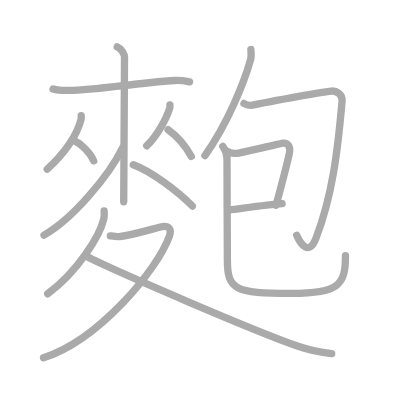
t = 0.00 s
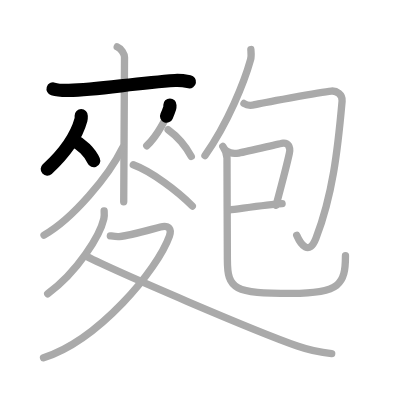
t = 3.25 s
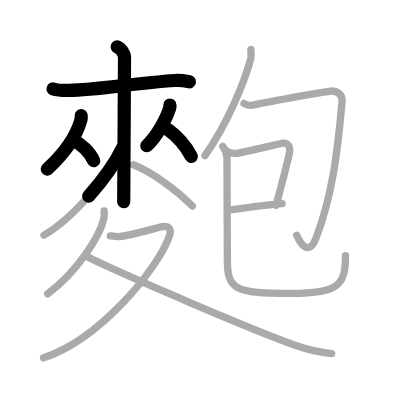
t = 6.50 s
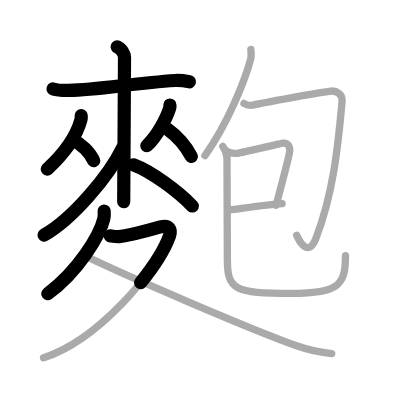
t = 9.50 s
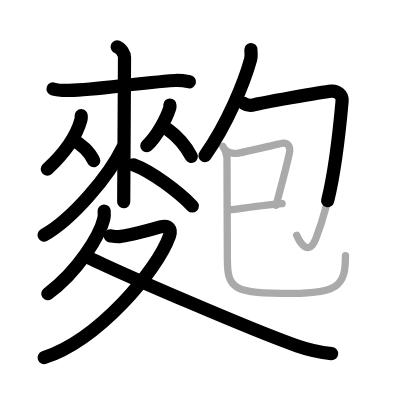
t = 12.75 s
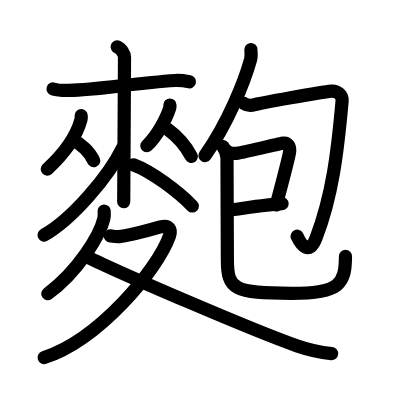
t = 16.00 s

The animated SVG that drew these frames (rendered in a browser with its animation timeline set to each time). Animation: 16 SMIL elements (animate=16); one cycle of 16.00 s.

<?xml version="1.0" standalone="no"?>
<!DOCTYPE svg PUBLIC "-//W3C//DTD SVG 1.1//EN"   "http://www.w3.org/Graphics/SVG/1.1/DTD/svg11.dtd">
<svg width="400px" height="400px"  version="1.1" xmlns="http://www.w3.org/2000/svg">
  <defs>
    <marker id="Triangle" viewBox="0 0 10 10" refX="0" refY="5" markerUnits="strokeWidth" markerWidth="3" style="stroke-opacity:0%;fill:#aaaaaa;" markerHeight="2" orient="auto">
      <path d="M 0 0 L 10 5 L 0 10 z" />
    </marker>
    
    <marker id="Arrow" viewBox="0 0 10 10" refX="5" refY="5" markerUnits="strokeWidth" markerWidth="1.8" style="stroke-opacity:0%;fill:#770000;" markerHeight="2" orient="auto">
      <path d="M 0 4 L 6 4 L 4 1 L 10 5 L 4 9 L 6 6 L 0 6 z" />
        <circle cx="5" cy="5" r="5" />
      </marker>
    
    <marker id="TriangleRed" viewBox="0 0 10 10" refX="0" refY="5" markerUnits="strokeWidth" markerWidth="3" style="stroke-opacity:0%;fill:#CC0000;" markerHeight="2" orient="auto">
      <path d="M 0 0 L 10 5 L 0 10 z" />
    </marker>
    
    <marker id="ArrowRed" viewBox="0 0 10 10" refX="5" refY="5" markerUnits="strokeWidth" markerWidth="1.8" style="stroke-opacity:0%;fill:#CC0000;" markerHeight="2" orient="auto">
      <path d="M 0 4 L 6 4 L 4 1 L 10 5 L 4 9 L 6 6 L 0 6 z" />
        <circle cx="5" cy="5" r="5" />
      </marker>
    
  </defs>
  
  <path style="fill:#ffffff; fill-opacity:100%; fill-rule:evenodd; stroke-width:0;" d="M 0 0 L 400px 0 L 400px 400px L 0 400px L 0 0" />

  <g transform="scale(3.6697247706422 3.6697247706422)">
<path style="fill:none; fill-opacity:0%; fill-rule:evenodd; stroke:#aaaaaa; stroke-opacity:100%; stroke-width: 1.5pt; stroke-linejoin:round; stroke-linecap:round;" d="M14.46 24.24c1.31 0.4 2.8 0.43 4.31 0.4c7.98-0.14 17.32-1.93 28.94-2.7c1.5-0.1 2.44 0.07 3.94 0.35"></path>
<path style="fill:none; fill-opacity:0%; fill-rule:evenodd; stroke:#aaaaaa; stroke-opacity:100%; stroke-width: 1.5pt; stroke-linejoin:round; stroke-linecap:round;" d="M22.13 31.52c0 0.37 0.05 0.68-0.07 1.11c-1.1 4.02-4.37 9.02-9.19 13.47"></path>
<path style="fill:none; fill-opacity:0%; fill-rule:evenodd; stroke:#aaaaaa; stroke-opacity:100%; stroke-width: 1.5pt; stroke-linejoin:round; stroke-linecap:round;" d="M20.1 38.26c1.96 0.9 4.47 3.29 5.43 5.56"></path>
<path style="fill:none; fill-opacity:0%; fill-rule:evenodd; stroke:#aaaaaa; stroke-opacity:100%; stroke-width: 1.5pt; stroke-linejoin:round; stroke-linecap:round;" d="M46.3 28.61c0 0.28 0.05 0.52-0.05 0.83c-0.86 2.72-3.33 7.55-6.26 10.29"></path>
<path style="fill:none; fill-opacity:0%; fill-rule:evenodd; stroke:#aaaaaa; stroke-opacity:100%; stroke-width: 1.5pt; stroke-linejoin:round; stroke-linecap:round;" d="M45.81 35.35c2.67 1.93 4.72 4.34 6.32 7.27"></path>
<path style="fill:none; fill-opacity:0%; fill-rule:evenodd; stroke:#aaaaaa; stroke-opacity:100%; stroke-width: 1.5pt; stroke-linejoin:round; stroke-linecap:round;" d="M31.94 12.75c1.1 0.44 1.99 1.96 1.99 2.87c0 9.27-0.22 30.88-0.22 39.38"></path>
<path style="fill:none; fill-opacity:0%; fill-rule:evenodd; stroke:#aaaaaa; stroke-opacity:100%; stroke-width: 1.5pt; stroke-linejoin:round; stroke-linecap:round;" d="M33.43 40.2C29.71 47.91 19.74 59.7 12 64.06"></path>
<path style="fill:none; fill-opacity:0%; fill-rule:evenodd; stroke:#aaaaaa; stroke-opacity:100%; stroke-width: 1.5pt; stroke-linejoin:round; stroke-linecap:round;" d="M36.32 44.91c4.98 1.82 12.22 7.28 16.09 11.23"></path>
<path style="fill:none; fill-opacity:0%; fill-rule:evenodd; stroke:#aaaaaa; stroke-opacity:100%; stroke-width: 1.5pt; stroke-linejoin:round; stroke-linecap:round;" d="M28.38 57.5c0.04 0.53 0.09 1.37-0.09 2.13c-1.05 4.5-7.06 14.38-15.29 20.42"></path>
<path style="fill:none; fill-opacity:0%; fill-rule:evenodd; stroke:#aaaaaa; stroke-opacity:100%; stroke-width: 1.5pt; stroke-linejoin:round; stroke-linecap:round;" d="M30.07 64.27c0.26 0.03 1.67 0.29 2.42 0.2c3.34-0.36 7.72-1.71 11.22-2.62c2.4-0.63 3.08 0.72 2.47 2.44c-3.36 9.39-19.32 28.38-34.32 33.21"></path>
<path style="fill:none; fill-opacity:0%; fill-rule:evenodd; stroke:#aaaaaa; stroke-opacity:100%; stroke-width: 1.5pt; stroke-linejoin:round; stroke-linecap:round;" d="M23.39 69.78c8.38 4.29 46.34 20.58 57.63 24.49c3.37 1.17 6.09 1.74 9.37 2.08"></path>
<path style="fill:none; fill-opacity:0%; fill-rule:evenodd; stroke:#aaaaaa; stroke-opacity:100%; stroke-width: 1.5pt; stroke-linejoin:round; stroke-linecap:round;" d="M68.36 13.5c0.04 0.68 0.19 1.81-0.07 2.73c-1.67 6.03-6.2 17.36-12.44 26.17"></path>
<path style="fill:none; fill-opacity:0%; fill-rule:evenodd; stroke:#aaaaaa; stroke-opacity:100%; stroke-width: 1.5pt; stroke-linejoin:round; stroke-linecap:round;" d="M66.48 28.19c0.74 0.49 1.78 0.65 2.97 0.33c1.19-0.33 17.88-3.41 20.84-3.7c1.4-0.13 3.09 0.9 2.93 2.72C92 41.25 90.62 53.1 86.1 64.92c-1.85 4.83-4.1 1.83-5.25-0.81"></path>
<path style="fill:none; fill-opacity:0%; fill-rule:evenodd; stroke:#aaaaaa; stroke-opacity:100%; stroke-width: 1.5pt; stroke-linejoin:round; stroke-linecap:round;" d="M61.85 41.2c0.97 0.75 1.8 0.75 3.22 0.5c2.89-0.51 11.22-2.61 12.11-2.7c1.17-0.12 2.08 0.82 1.67 2.77c-0.12 0.58-2.23 9.02-3.62 14.19"></path>
<path style="fill:none; fill-opacity:0%; fill-rule:evenodd; stroke:#aaaaaa; stroke-opacity:100%; stroke-width: 1.5pt; stroke-linejoin:round; stroke-linecap:round;" d="M62.39 57.24c3.12-0.36 10.04-1.43 14.48-1.74"></path>
<path style="fill:none; fill-opacity:0%; fill-rule:evenodd; stroke:#aaaaaa; stroke-opacity:100%; stroke-width: 1.5pt; stroke-linejoin:round; stroke-linecap:round;" d="M60.72 39.89c0.62 0.88 1.15 1.91 1.14 3.26c-0.02 4.33 0.1 23.77 0.1 27.55c0 8.21 1.81 9.24 17.48 9.24c13.09 0 14.7-2.45 14.7-10.28"></path>

<path style="fill:none; fill-opacity:0%; fill-rule:evenodd; stroke:#000000; stroke-opacity:100%; stroke-width: 2.7pt; stroke-linejoin:round; stroke-linecap:round;" d="M14.46 24.24c1.31 0.4 2.8 0.43 4.31 0.4c7.98-0.14 17.32-1.93 28.94-2.7c1.5-0.1 2.44 0.07 3.94 0.35" pathLength="100" stroke-dashoffset="100" stroke-dasharray="100 105"><animate id="dashAnim1" attributeName="stroke-dashoffset" from="100" to="0" dur="1s" calcMode="linear" fill="freeze"/></path>
<path style="fill:none; fill-opacity:0%; fill-rule:evenodd; stroke:#000000; stroke-opacity:100%; stroke-width: 2.7pt; stroke-linejoin:round; stroke-linecap:round;" d="M22.13 31.52c0 0.37 0.05 0.68-0.07 1.11c-1.1 4.02-4.37 9.02-9.19 13.47" pathLength="100" stroke-dashoffset="100" stroke-dasharray="100 105"><animate id="dashAnim2" attributeName="stroke-dashoffset" from="100" to="0" dur="1s" calcMode="linear" begin="dashAnim1.end" fill="freeze"/></path>
<path style="fill:none; fill-opacity:0%; fill-rule:evenodd; stroke:#000000; stroke-opacity:100%; stroke-width: 2.7pt; stroke-linejoin:round; stroke-linecap:round;" d="M20.1 38.26c1.96 0.9 4.47 3.29 5.43 5.56" pathLength="100" stroke-dashoffset="100" stroke-dasharray="100 105"><animate id="dashAnim3" attributeName="stroke-dashoffset" from="100" to="0" dur="1s" calcMode="linear" begin="dashAnim2.end" fill="freeze"/></path>
<path style="fill:none; fill-opacity:0%; fill-rule:evenodd; stroke:#000000; stroke-opacity:100%; stroke-width: 2.7pt; stroke-linejoin:round; stroke-linecap:round;" d="M46.3 28.61c0 0.28 0.05 0.52-0.05 0.83c-0.86 2.72-3.33 7.55-6.26 10.29" pathLength="100" stroke-dashoffset="100" stroke-dasharray="100 105"><animate id="dashAnim4" attributeName="stroke-dashoffset" from="100" to="0" dur="1s" calcMode="linear" begin="dashAnim3.end" fill="freeze"/></path>
<path style="fill:none; fill-opacity:0%; fill-rule:evenodd; stroke:#000000; stroke-opacity:100%; stroke-width: 2.7pt; stroke-linejoin:round; stroke-linecap:round;" d="M45.81 35.35c2.67 1.93 4.72 4.34 6.32 7.27" pathLength="100" stroke-dashoffset="100" stroke-dasharray="100 105"><animate id="dashAnim5" attributeName="stroke-dashoffset" from="100" to="0" dur="1s" calcMode="linear" begin="dashAnim4.end" fill="freeze"/></path>
<path style="fill:none; fill-opacity:0%; fill-rule:evenodd; stroke:#000000; stroke-opacity:100%; stroke-width: 2.7pt; stroke-linejoin:round; stroke-linecap:round;" d="M31.94 12.75c1.1 0.44 1.99 1.96 1.99 2.87c0 9.27-0.22 30.88-0.22 39.38" pathLength="100" stroke-dashoffset="100" stroke-dasharray="100 105"><animate id="dashAnim6" attributeName="stroke-dashoffset" from="100" to="0" dur="1s" calcMode="linear" begin="dashAnim5.end" fill="freeze"/></path>
<path style="fill:none; fill-opacity:0%; fill-rule:evenodd; stroke:#000000; stroke-opacity:100%; stroke-width: 2.7pt; stroke-linejoin:round; stroke-linecap:round;" d="M33.43 40.2C29.71 47.91 19.74 59.7 12 64.06" pathLength="100" stroke-dashoffset="100" stroke-dasharray="100 105"><animate id="dashAnim7" attributeName="stroke-dashoffset" from="100" to="0" dur="1s" calcMode="linear" begin="dashAnim6.end" fill="freeze"/></path>
<path style="fill:none; fill-opacity:0%; fill-rule:evenodd; stroke:#000000; stroke-opacity:100%; stroke-width: 2.7pt; stroke-linejoin:round; stroke-linecap:round;" d="M36.32 44.91c4.98 1.82 12.22 7.28 16.09 11.23" pathLength="100" stroke-dashoffset="100" stroke-dasharray="100 105"><animate id="dashAnim8" attributeName="stroke-dashoffset" from="100" to="0" dur="1s" calcMode="linear" begin="dashAnim7.end" fill="freeze"/></path>
<path style="fill:none; fill-opacity:0%; fill-rule:evenodd; stroke:#000000; stroke-opacity:100%; stroke-width: 2.7pt; stroke-linejoin:round; stroke-linecap:round;" d="M28.38 57.5c0.04 0.53 0.09 1.37-0.09 2.13c-1.05 4.5-7.06 14.38-15.29 20.42" pathLength="100" stroke-dashoffset="100" stroke-dasharray="100 105"><animate id="dashAnim9" attributeName="stroke-dashoffset" from="100" to="0" dur="1s" calcMode="linear" begin="dashAnim8.end" fill="freeze"/></path>
<path style="fill:none; fill-opacity:0%; fill-rule:evenodd; stroke:#000000; stroke-opacity:100%; stroke-width: 2.7pt; stroke-linejoin:round; stroke-linecap:round;" d="M30.07 64.27c0.26 0.03 1.67 0.29 2.42 0.2c3.34-0.36 7.72-1.71 11.22-2.62c2.4-0.63 3.08 0.72 2.47 2.44c-3.36 9.39-19.32 28.38-34.32 33.21" pathLength="100" stroke-dashoffset="100" stroke-dasharray="100 105"><animate id="dashAnim10" attributeName="stroke-dashoffset" from="100" to="0" dur="1s" calcMode="linear" begin="dashAnim9.end" fill="freeze"/></path>
<path style="fill:none; fill-opacity:0%; fill-rule:evenodd; stroke:#000000; stroke-opacity:100%; stroke-width: 2.7pt; stroke-linejoin:round; stroke-linecap:round;" d="M23.39 69.78c8.38 4.29 46.34 20.58 57.63 24.49c3.37 1.17 6.09 1.74 9.37 2.08" pathLength="100" stroke-dashoffset="100" stroke-dasharray="100 105"><animate id="dashAnim11" attributeName="stroke-dashoffset" from="100" to="0" dur="1s" calcMode="linear" begin="dashAnim10.end" fill="freeze"/></path>
<path style="fill:none; fill-opacity:0%; fill-rule:evenodd; stroke:#000000; stroke-opacity:100%; stroke-width: 2.7pt; stroke-linejoin:round; stroke-linecap:round;" d="M68.36 13.5c0.04 0.68 0.19 1.81-0.07 2.73c-1.67 6.03-6.2 17.36-12.44 26.17" pathLength="100" stroke-dashoffset="100" stroke-dasharray="100 105"><animate id="dashAnim12" attributeName="stroke-dashoffset" from="100" to="0" dur="1s" calcMode="linear" begin="dashAnim11.end" fill="freeze"/></path>
<path style="fill:none; fill-opacity:0%; fill-rule:evenodd; stroke:#000000; stroke-opacity:100%; stroke-width: 2.7pt; stroke-linejoin:round; stroke-linecap:round;" d="M66.48 28.19c0.74 0.49 1.78 0.65 2.97 0.33c1.19-0.33 17.88-3.41 20.84-3.7c1.4-0.13 3.09 0.9 2.93 2.72C92 41.25 90.62 53.1 86.1 64.92c-1.85 4.83-4.1 1.83-5.25-0.81" pathLength="100" stroke-dashoffset="100" stroke-dasharray="100 105"><animate id="dashAnim13" attributeName="stroke-dashoffset" from="100" to="0" dur="1s" calcMode="linear" begin="dashAnim12.end" fill="freeze"/></path>
<path style="fill:none; fill-opacity:0%; fill-rule:evenodd; stroke:#000000; stroke-opacity:100%; stroke-width: 2.7pt; stroke-linejoin:round; stroke-linecap:round;" d="M61.85 41.2c0.97 0.75 1.8 0.75 3.22 0.5c2.89-0.51 11.22-2.61 12.11-2.7c1.17-0.12 2.08 0.82 1.67 2.77c-0.12 0.58-2.23 9.02-3.62 14.19" pathLength="100" stroke-dashoffset="100" stroke-dasharray="100 105"><animate id="dashAnim14" attributeName="stroke-dashoffset" from="100" to="0" dur="1s" calcMode="linear" begin="dashAnim13.end" fill="freeze"/></path>
<path style="fill:none; fill-opacity:0%; fill-rule:evenodd; stroke:#000000; stroke-opacity:100%; stroke-width: 2.7pt; stroke-linejoin:round; stroke-linecap:round;" d="M62.39 57.24c3.12-0.36 10.04-1.43 14.48-1.74" pathLength="100" stroke-dashoffset="100" stroke-dasharray="100 105"><animate id="dashAnim15" attributeName="stroke-dashoffset" from="100" to="0" dur="1s" calcMode="linear" begin="dashAnim14.end" fill="freeze"/></path>
<path style="fill:none; fill-opacity:0%; fill-rule:evenodd; stroke:#000000; stroke-opacity:100%; stroke-width: 2.7pt; stroke-linejoin:round; stroke-linecap:round;" d="M60.72 39.89c0.62 0.88 1.15 1.91 1.14 3.26c-0.02 4.33 0.1 23.77 0.1 27.55c0 8.21 1.81 9.24 17.48 9.24c13.09 0 14.7-2.45 14.7-10.28" pathLength="100" stroke-dashoffset="100" stroke-dasharray="100 105"><animate id="dashAnim16" attributeName="stroke-dashoffset" from="100" to="0" dur="1s" calcMode="linear" begin="dashAnim15.end" fill="freeze"/></path>

</g>

</svg>  
          
